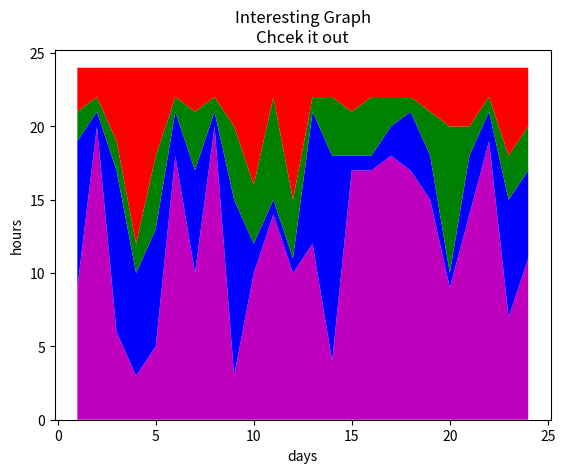
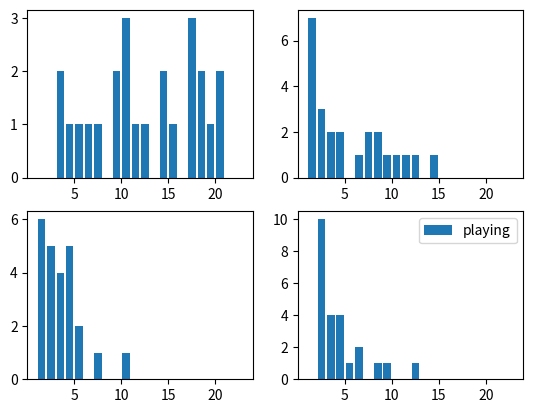

Write the Python code that produced these figures, in order. (Note: this script raises an exception after producing the figures.)
import matplotlib.pyplot as plt
import numpy
import math

days = range(1,25,1)

sleep = numpy.random.randint(1, 21, 24)
eating = []
working = []
playing = []

for x in sleep:
    eating_today = numpy.random.randint(1, 22-x)
    eating.append(eating_today)
    working_today = numpy.random.randint(1, 23-x-eating_today)
    working.append(working_today)
    playing_today = 24-x-eating_today-working_today
    playing.append(playing_today)

plt.stackplot(days, sleep, eating, working, playing, colors=['m','b','g','r'])
plt.xlabel('days')
plt.ylabel('hours')
plt.title('Interesting Graph\nChcek it out')
plt.show()

bins = range(1,24,1)

fig, axes = plt.subplots(2,2)
axes[0][0].hist(sleep, bins, histtype='bar', rwidth=0.8, label='sleep')
axes[0][1].hist(eating, bins, histtype='bar', rwidth=0.8, label='eating')
axes[1][0].hist(working, bins, histtype='bar', rwidth=0.8, label='working')
axes[1][1].hist(playing, bins, histtype='bar', rwidth=0.8, label='playing')

plt.legend()
plt.show()

catelog=[1,2,3,4]
fig, axes = plt.subplots(int(len(eating)/4),4, figsize=(100,500))

index = 0
for row in range(0, int(len(eating)/4)):
    for col in range(0, 4):
        axes[row][col].bar(catelog, [sleep[index], eating[index], working[index], playing[index]], label=str(index+1), colors=['c','r', 'g', 'b'])
        index+=1
plt.show()
